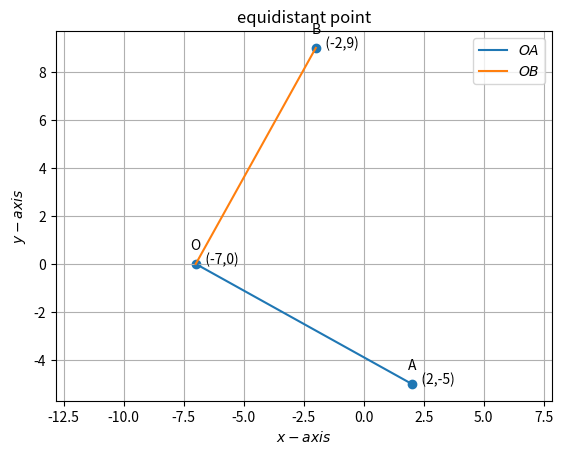

Reproduce this figure in Python. (Note: this script raises an exception after producing the figure.)
import numpy as np 
import matplotlib.pyplot as plt 
from numpy import linalg as LA 
import math 
import sys     #for path to external scripts 
 
 
 
 
 
#Two aray vectors are given  
A = np.array(([2, -5])) 
B = np.array(([-2, 9])) 
O = np.array(([-7, 0])) 
 
#Formula for calculating the equidistance on x-axis  
x = (np.linalg.norm(A)**2 - np.linalg.norm(B)**2) / (2 *((A - B).T)) 
 
print("Equidistant point on x-axis=", x) 
 
 
 
 
def line_gen(A,B): 
   len =10 
   dim = A.shape[0] 
   x_AB = np.zeros((dim,len)) 
   lam_1 = np.linspace(0,1,len) 
   for i in range(len): 
     temp1 = A + lam_1[i]*(B-A) 
     x_AB[:,i]= temp1.T 
   return x_AB 
 
   
x_OA = line_gen(O,A) 
x_OB = line_gen(O,B) 
 
 
 
#Plotting all lines 
plt.plot(x_OA[0,:],x_OA[1,:],label='$OA$') 
plt.plot(x_OB[0,:],x_OB[1,:],label='$OB$') 
 
 
 
#Labeling the coordinates 
tri_coords = np.vstack((A,B,O)).T 
plt.scatter(tri_coords[0,:], tri_coords[1,:]) 
vert_labels = ['A','B','O'] 
for i, txt in enumerate(vert_labels): 
    plt.annotate(txt, # this is the text 
                 (tri_coords[0,i], tri_coords[1,i]), # this is the point to label 
                 textcoords="offset points", # how to position the text 
                 xytext=(0,10), # distance from text to points (x,y) 
                 ha='center') # horizontal alignment can be left, right or center 
 
plt.xlabel('$x-axis$') 
plt.ylabel('$y-axis$') 
plt.legend(loc='best') 
plt.grid() # minor 
plt.axis('equal') 
plt.title('equidistant point',size=12) 
plt.text(-2,9,'   (-2,9)') 
plt.text(-7,0,'   (-7,0)') 
plt.text(2,-5,'   (2,-5)') 
#if using termux
plt.savefig('../figs/fig.pdf')
#else
#plt.show()
